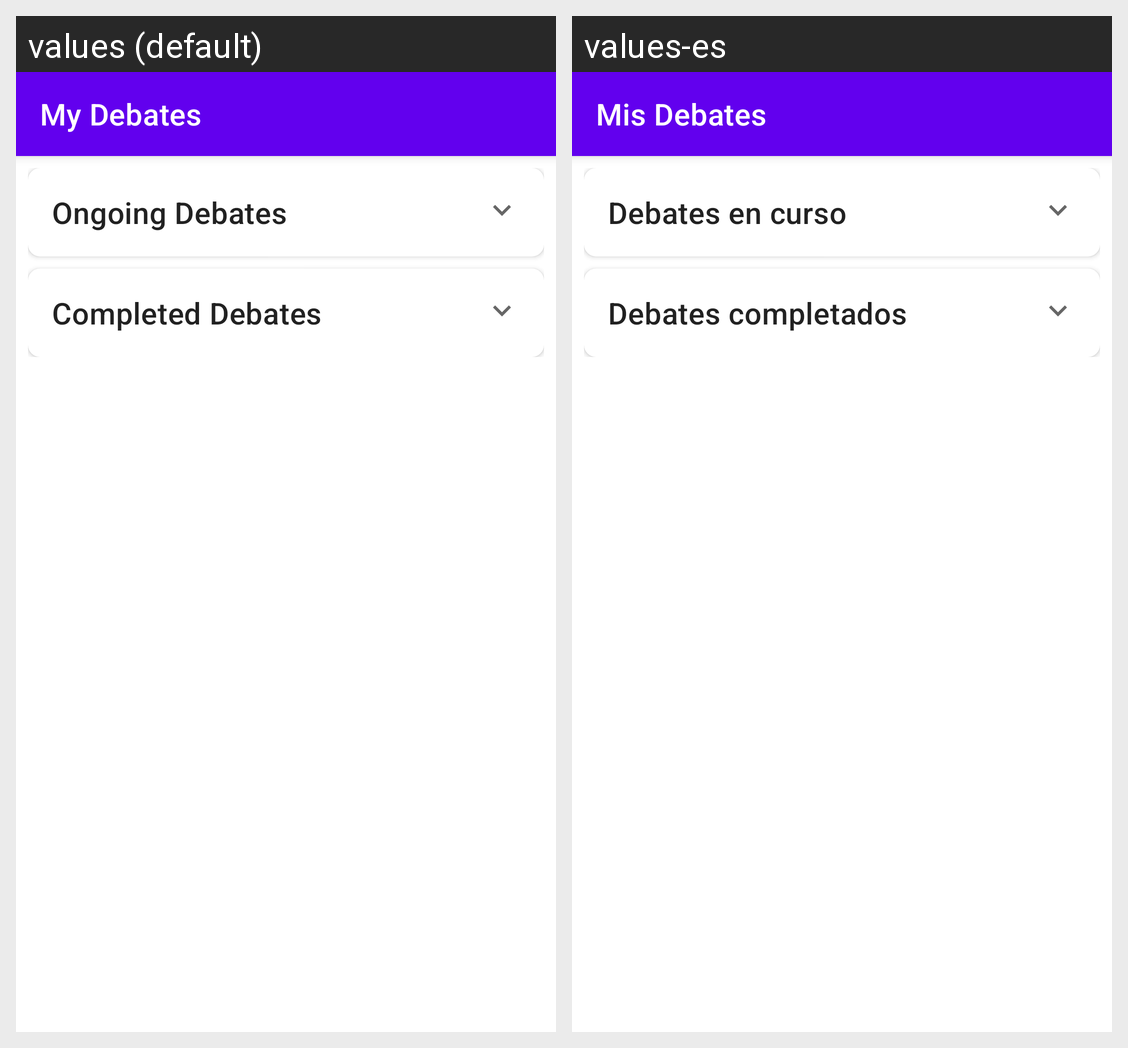

For this localized Android screen grid, give each drawn string resource with its value in every locale shown.
Android screen res/layout/activity_my_debates.xml rendered under 2 locales, left to right: values (default), values-es. Device: Nexus 5 (rendered at 1080×1920; each locale shown at half size, 540×960, under a caption strip naming it); theme Theme.MaterialComponents.Light.NoActionBar.
Strings drawn on this screen, with the default value and each locale's value (text and hints the layout hard-codes, and strings that could not be matched under every locale, appear in the picture but are not listed):

my_debates
  values: My Debates
  values-es: Mis Debates

ongoing_debates
  values: Ongoing Debates
  values-es: Debates en curso

completed_debates
  values: Completed Debates
  values-es: Debates completados
